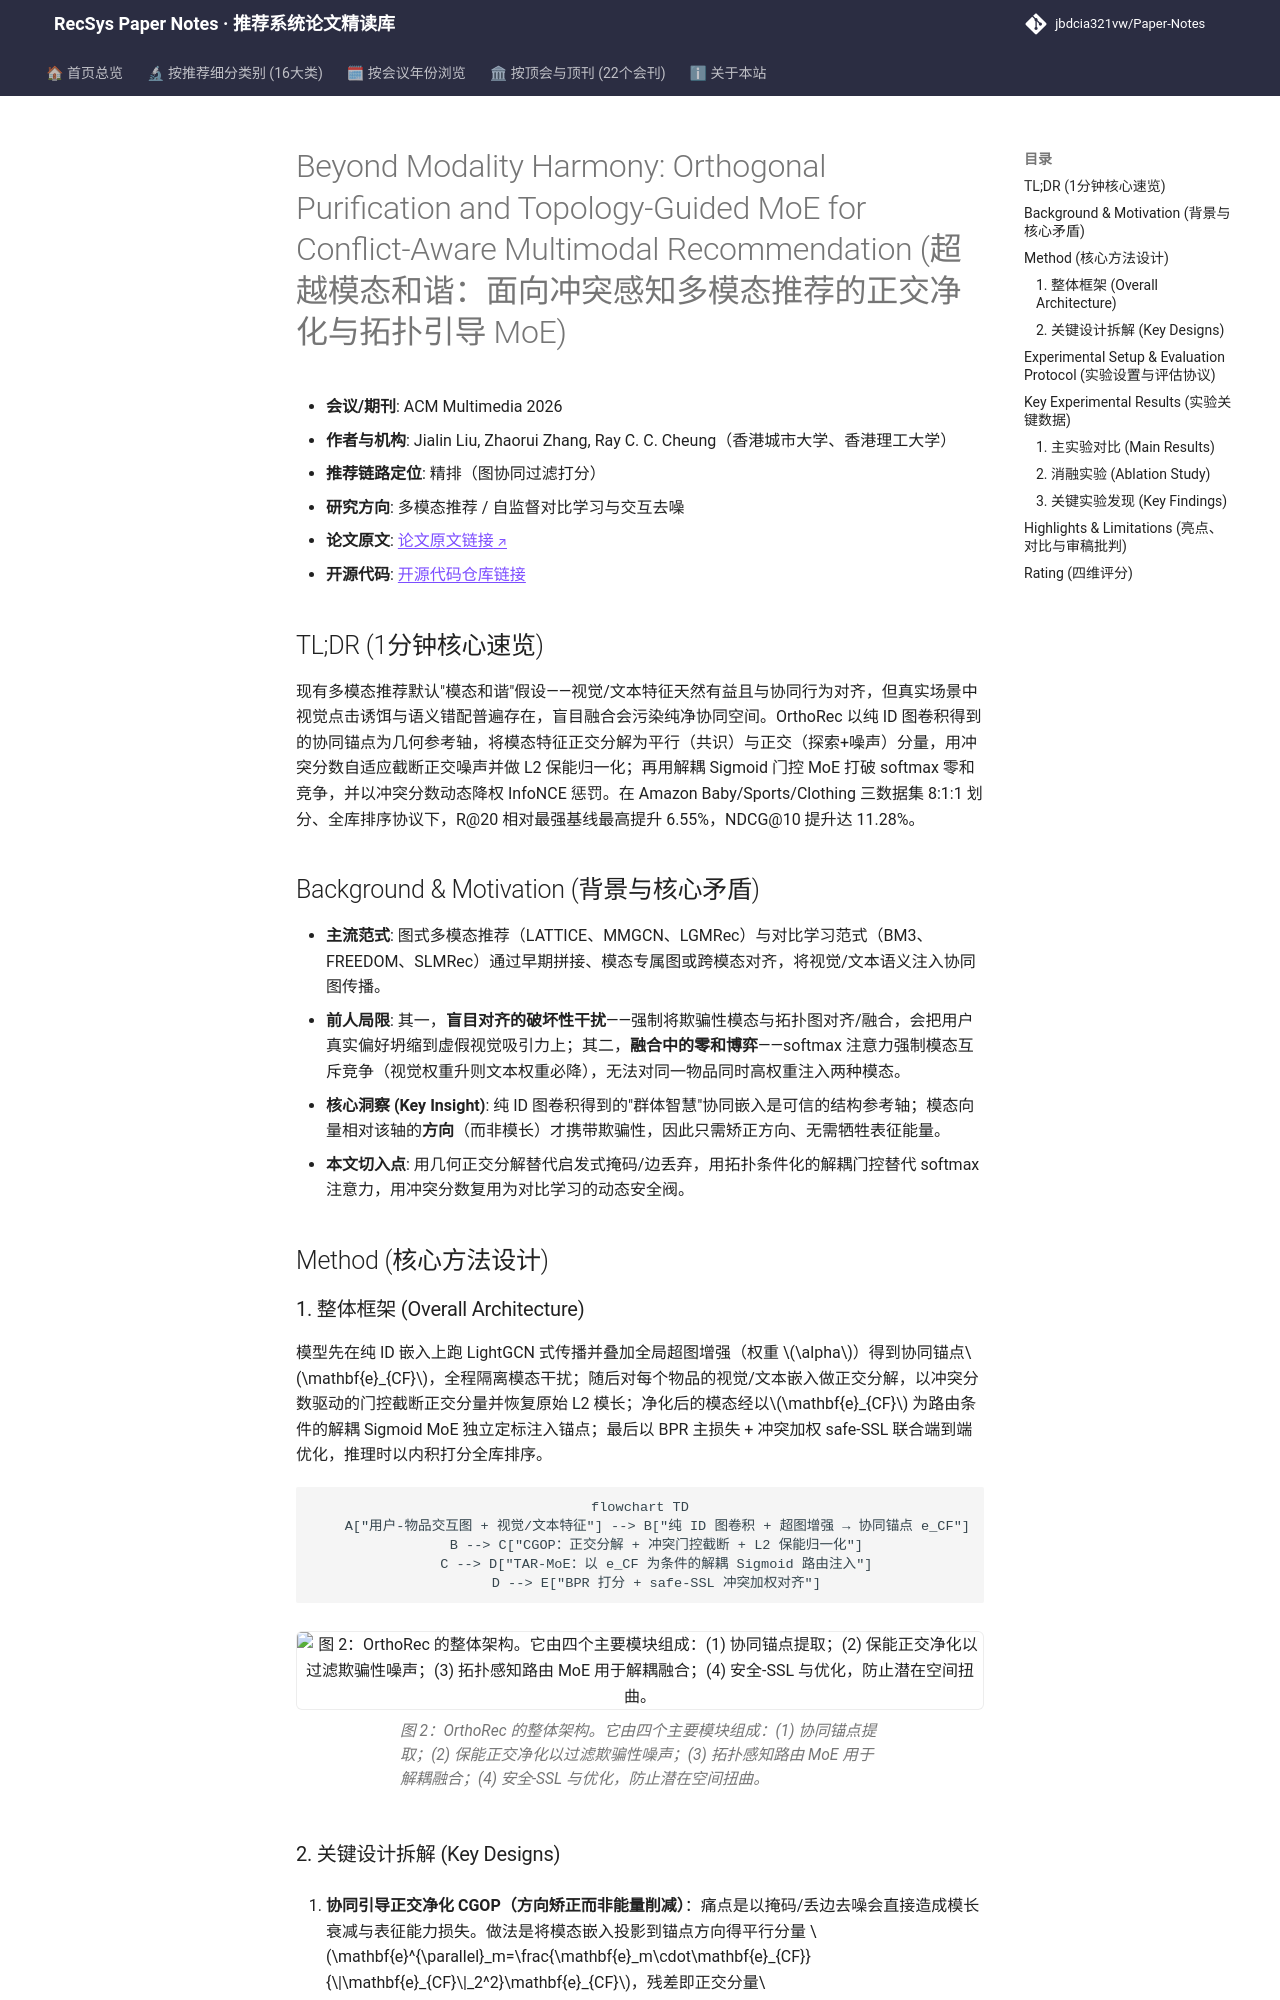

repository: jbdcia321vw/Paper-Notes · page: venues/ACM_MM/2026/multimodal_rec/beyond_modality_harmony_orthogonal_purification_and_topology_guided_moe_for/index.html · generator: mkdocs

---
title: "[Paper Note] Beyond Modality Harmony: Orthogonal Purification and Topology-Guided MoE for Conflict-Aware Multimodal Recommendation"
description: "[ACM MM 2026][多模态推荐] 以纯协同锚点为几何参考轴正交分解并保能截断模态噪声，配合解耦 Sigmoid 路由 MoE 与冲突感知 safe-SSL，在 Amazon 三数据集 8:1:1 划分下 R@20 最高提升 6.55%。"
tags:
  - ACM MM
  - 多模态推荐
  - 精排
  - 正交净化
  - 混合专家路由
date: 2026-11-13
venue: ACM_MM
year: 2026
paper_url: "https://arxiv.org/abs/2609.02152"
code_url: "https://github.com/Camilla-jl/Orthorec"
categories:
  - multimodal_rec
  - self_supervised_denoising
---

# Beyond Modality Harmony: Orthogonal Purification and Topology-Guided MoE for Conflict-Aware Multimodal Recommendation (超越模态和谐：面向冲突感知多模态推荐的正交净化与拓扑引导 MoE)

- **会议/期刊**: ACM Multimedia 2026
- **作者与机构**: Jialin Liu, Zhaorui Zhang, Ray C. C. Cheung（香港城市大学、香港理工大学）
- **推荐链路定位**: 精排（图协同过滤打分）
- **研究方向**: 多模态推荐 / 自监督对比学习与交互去噪
- **论文原文**: [论文原文链接](https://arxiv.org/abs/2609.02152v1)
- **开源代码**: [开源代码仓库链接](https://github.com/Camilla-jl/Orthorec)

## TL;DR (1分钟核心速览)

现有多模态推荐默认"模态和谐"假设——视觉/文本特征天然有益且与协同行为对齐，但真实场景中视觉点击诱饵与语义错配普遍存在，盲目融合会污染纯净协同空间。OrthoRec 以纯 ID 图卷积得到的协同锚点为几何参考轴，将模态特征正交分解为平行（共识）与正交（探索+噪声）分量，用冲突分数自适应截断正交噪声并做 L2 保能归一化；再用解耦 Sigmoid 门控 MoE 打破 softmax 零和竞争，并以冲突分数动态降权 InfoNCE 惩罚。在 Amazon Baby/Sports/Clothing 三数据集 8:1:1 划分、全库排序协议下，R@20 相对最强基线最高提升 6.55%，NDCG@10 提升达 11.28%。

## Background & Motivation (背景与核心矛盾)

- **主流范式**: 图式多模态推荐（LATTICE、MMGCN、LGMRec）与对比学习范式（BM3、FREEDOM、SLMRec）通过早期拼接、模态专属图或跨模态对齐，将视觉/文本语义注入协同图传播。
- **前人局限**: 其一，**盲目对齐的破坏性干扰**——强制将欺骗性模态与拓扑图对齐/融合，会把用户真实偏好坍缩到虚假视觉吸引力上；其二，**融合中的零和博弈**——softmax 注意力强制模态互斥竞争（视觉权重升则文本权重必降），无法对同一物品同时高权重注入两种模态。
- **核心洞察 (Key Insight)**: 纯 ID 图卷积得到的"群体智慧"协同嵌入是可信的结构参考轴；模态向量相对该轴的**方向**（而非模长）才携带欺骗性，因此只需矫正方向、无需牺牲表征能量。
- **本文切入点**: 用几何正交分解替代启发式掩码/边丢弃，用拓扑条件化的解耦门控替代 softmax 注意力，用冲突分数复用为对比学习的动态安全阀。

## Method (核心方法设计)

### 1. 整体框架 (Overall Architecture)

模型先在纯 ID 嵌入上跑 LightGCN 式传播并叠加全局超图增强（权重 $\alpha$）得到协同锚点$\mathbf{e}_{CF}$，全程隔离模态干扰；随后对每个物品的视觉/文本嵌入做正交分解，以冲突分数驱动的门控截断正交分量并恢复原始 L2 模长；净化后的模态经以$\mathbf{e}_{CF}$ 为路由条件的解耦 Sigmoid MoE 独立定标注入锚点；最后以 BPR 主损失 + 冲突加权 safe-SSL 联合端到端优化，推理时以内积打分全库排序。

```mermaid
flowchart TD
    A["用户-物品交互图 + 视觉/文本特征"] --> B["纯 ID 图卷积 + 超图增强 → 协同锚点 e_CF"]
    B --> C["CGOP：正交分解 + 冲突门控截断 + L2 保能归一化"]
    C --> D["TAR-MoE：以 e_CF 为条件的解耦 Sigmoid 路由注入"]
    D --> E["BPR 打分 + safe-SSL 冲突加权对齐"]
```

<figure class="paper-figure" markdown="span">
  ![图 2：OrthoRec 的整体架构。它由四个主要模块组成：(1) 协同锚点提取；(2) 保能正交净化以过滤欺骗性噪声；(3) 拓扑感知路由 MoE 用于解耦融合；(4) 安全-SSL 与优化，防止潜在空间扭曲。](../../../../assets/papers/2609.02152v1/figure_2.png)<figcaption>图 2：OrthoRec 的整体架构。它由四个主要模块组成：(1) 协同锚点提取；(2) 保能正交净化以过滤欺骗性噪声；(3) 拓扑感知路由 MoE 用于解耦融合；(4) 安全-SSL 与优化，防止潜在空间扭曲。</figcaption>
</figure>
